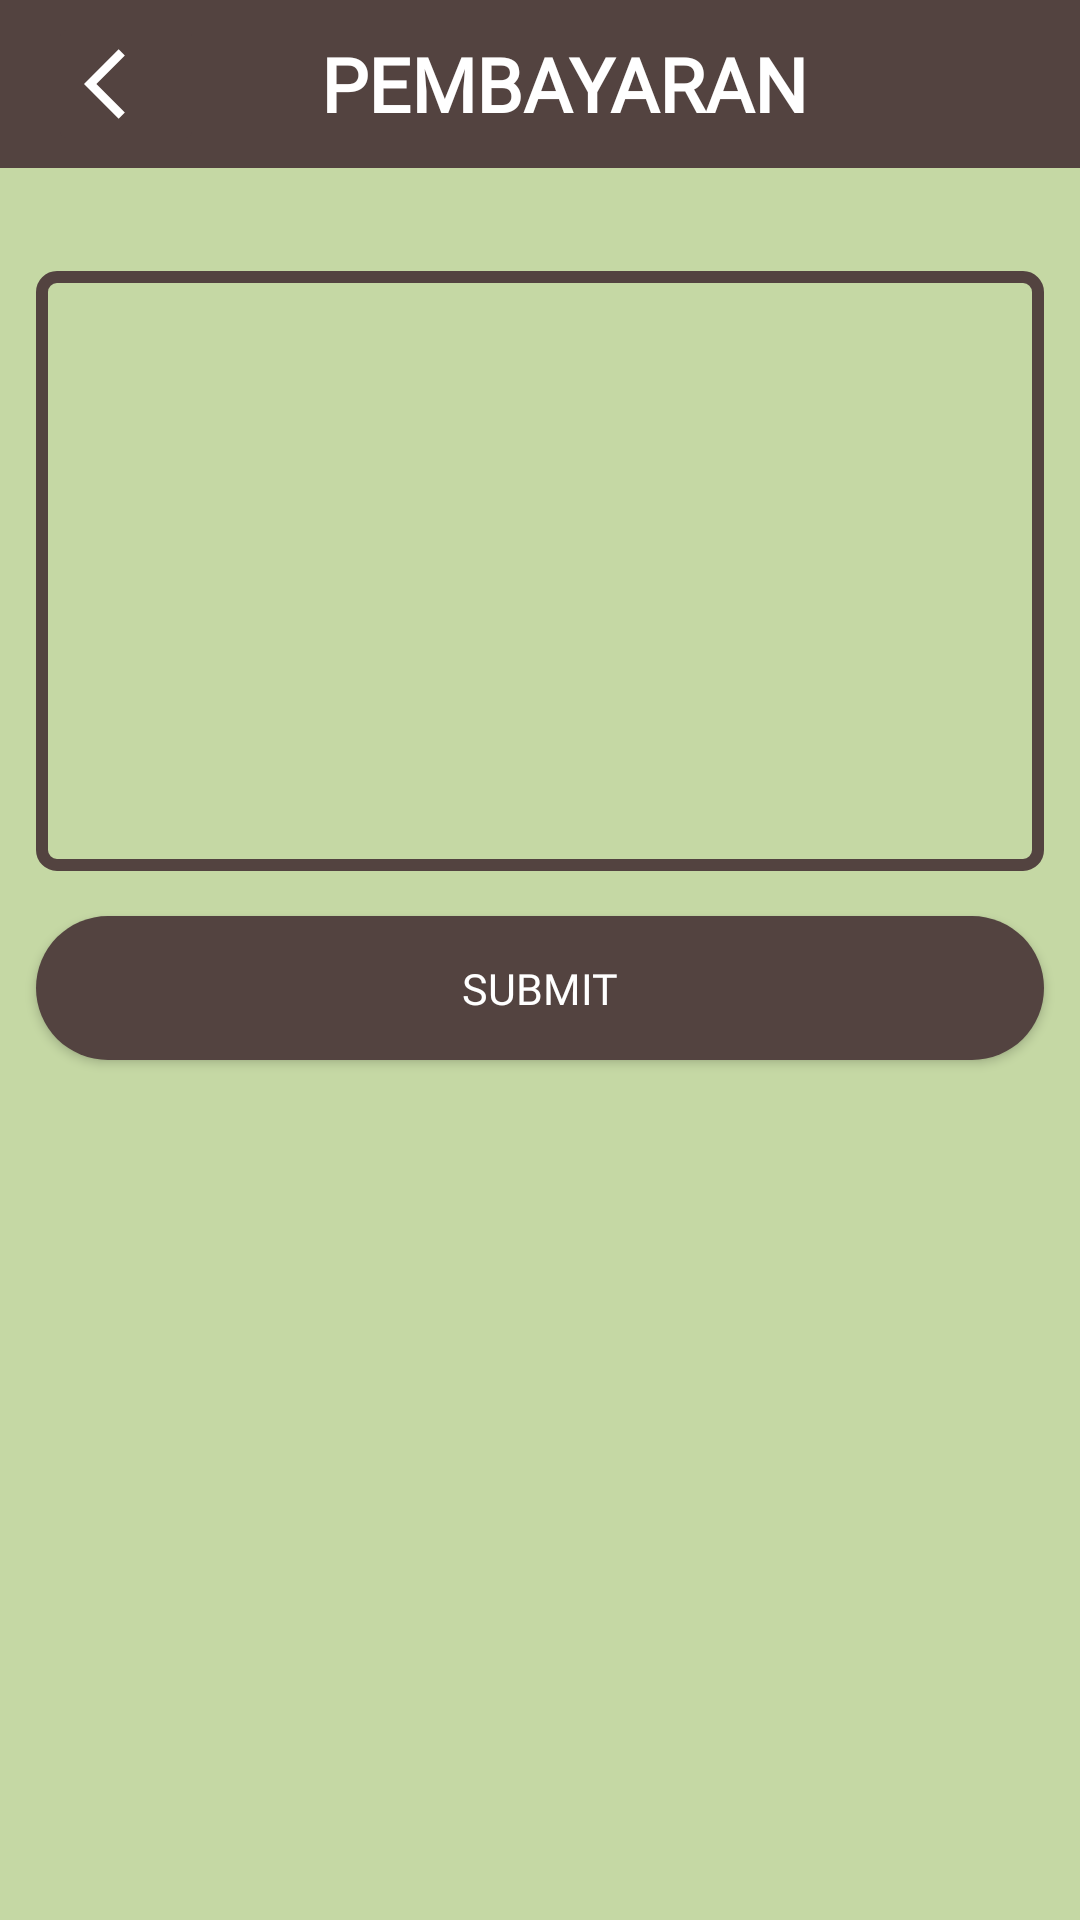

Reconstruct the res/layout file that produces this screen, plus the resources it refers to.
<!-- AndroidManifest.xml: application theme Theme.Rumah -->
<!-- res/layout/activity_transfer.xml -->
<?xml version="1.0" encoding="utf-8"?>
<LinearLayout xmlns:android="http://schemas.android.com/apk/res/android"
    xmlns:app="http://schemas.android.com/apk/res-auto"
    xmlns:tools="http://schemas.android.com/tools"
    android:layout_width="match_parent"
    android:layout_height="match_parent"
    android:background="@color/gray"
    android:orientation="vertical"
    tools:context=".pembeli.TransferActivity">

    <Toolbar
        android:layout_width="match_parent"
        android:layout_height="wrap_content"
        android:background="@color/brown"
        android:id="@+id/toolbar">
        <RelativeLayout
            android:layout_width="match_parent"
            android:layout_height="wrap_content"
            android:gravity="center">
            <LinearLayout
                android:layout_width="match_parent"
                android:layout_height="wrap_content"
                android:orientation="horizontal"
                >
                <ImageButton
                    android:layout_width="wrap_content"
                    android:layout_height="wrap_content"
                    android:src="@drawable/back"
                    android:backgroundTint="@color/brown"
                    android:id="@+id/ib_payment_back"/>
            </LinearLayout>

            <TextView
                android:id="@+id/text1"
                android:layout_width="match_parent"
                android:layout_height="wrap_content"
                android:layout_centerVertical="true"
                android:fontFamily="@font/poppins"
                android:gravity="center_horizontal"
                android:text="PEMBAYARAN"
                android:textColor="@color/white"
                android:textSize="25dp"
                android:textStyle="bold" />

        </RelativeLayout>
    </Toolbar>

    <TextView
        android:layout_width="match_parent"
        android:text=""
        android:layout_marginTop="10dp"
        android:textColor="@color/brown2"
        android:textSize="7pt"
        android:id="@+id/tv_payment_title"
        android:gravity="center"
        android:textStyle="bold"
        android:fontFamily="@font/poppins"
        android:layout_height="wrap_content"/>

    <ImageButton
        android:layout_width="match_parent"
        android:src="@drawable/up"
        android:layout_marginHorizontal="12dp"
        android:layout_marginTop="5dp"
        android:id="@+id/ib_payment_upload"
        android:background="@drawable/editbox"
        android:padding="10dp"
        android:layout_height="200dp"/>


    <Button
        android:id="@+id/btn_payment_submit"
        android:layout_width="match_parent"
        android:layout_height="wrap_content"
        android:layout_gravity="center_horizontal"
        android:background="@drawable/button_rounded"
        android:text="Submit"
        android:layout_marginHorizontal="12dp"
        android:textColor="@color/white"
        android:textSize="7pt"
        android:layout_marginTop="15dp"
        android:fontFamily="@font/poppins"/>
</LinearLayout>
<!-- resources referenced by this layout -->
<resources>
  <color name="brown">#534340</color>
  <color name="brown2">#BB9981</color>
  <color name="gray">#C5D8A4</color>
  <color name="white">#FFFFFFFF</color>
  <!-- drawable back (drawable) -->
  <vector android:autoMirrored="true" android:height="28dp"
      android:tint="@color/white" android:viewportHeight="24"
      android:viewportWidth="24" android:width="28dp" xmlns:android="http://schemas.android.com/apk/res/android">
      <path android:fillColor="@android:color/white" android:pathData="M11.67,3.87L9.9,2.1 0,12l9.9,9.9 1.77,-1.77L3.54,12z"/>
  </vector>
  <!-- drawable button_rounded (drawable) -->
  <?xml version="1.0" encoding="utf-8"?>
  <shape android:shape="rectangle" xmlns:android="http://schemas.android.com/apk/res/android">
      <solid android:color="@color/brown"/>
      <corners android:radius="50dp"/>
  </shape>
  <!-- drawable editbox (drawable) -->
  <?xml version="1.0" encoding="utf-8"?>
  <shape xmlns:android="http://schemas.android.com/apk/res/android"
      android:shape="rectangle">
      <stroke
          android:width="4dp"
          android:color="@color/brown" />
      <corners android:radius="5dp" />
  </shape>
  <style name="Theme.Rumah" parent="Theme.MaterialComponents.DayNight.NoActionBar.Bridge">
          
          <item name="colorPrimary">@color/gray</item>
          <item name="colorPrimaryVariant">@color/purple_700</item>
          <item name="colorOnPrimary">@color/white</item>
          
          <item name="colorSecondary">@color/teal_200</item>
          <item name="colorSecondaryVariant">@color/teal_700</item>
          <item name="colorOnSecondary">@color/black</item>
          
  
  
          
      </style>
  <color name="purple_700">#FF3700B3</color>
  <color name="teal_200">#FF03DAC5</color>
  <color name="teal_700">#FF018786</color>
  <color name="black">#FF000000</color>
</resources>
